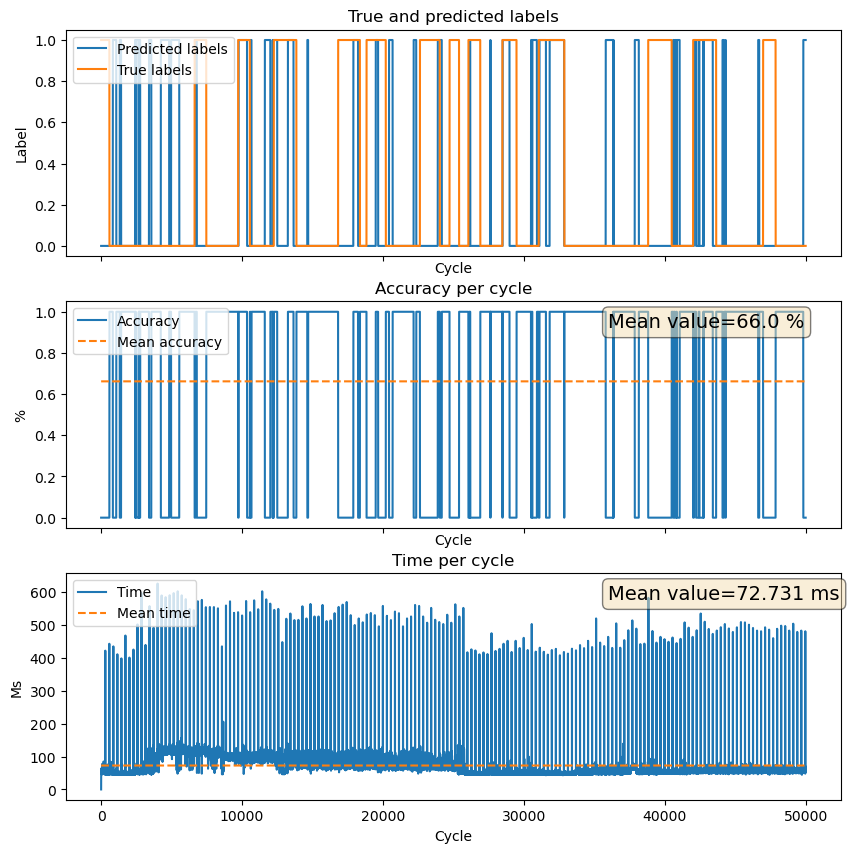

Source data for this figure (header and first rows):
Cycle, True_labels, Predicted_labels, Accuracy, Run_times
0, 1.0, 0, 0, 4165
1, 1.0, 0, 0, 56.25
2, 1.0, 0, 0, 50
3, 1.0, 0, 0, 53.01
4, 1.0, 0, 0, 48.01
5, 1.0, 0, 0, 60.01
6, 1.0, 0, 0, 54.01
7, 1.0, 0, 0, 56.01
8, 1.0, 0, 0, 50.01
9, 1.0, 0, 0, 52.01
10, 1.0, 0, 0, 47.01
11, 1.0, 0, 0, 51.01
12, 1.0, 0, 0, 51.01
13, 1.0, 0, 0, 62.01
14, 1.0, 0, 0, 64.02
15, 1.0, 0, 0, 53.01
16, 1.0, 0, 0, 56.01
17, 1.0, 0, 0, 50.01
18, 1.0, 0, 0, 50.01
19, 1.0, 0, 0, 48.01
20, 1.0, 0, 0, 52.63
21, 1.0, 0, 0, 50.01
22, 1.0, 0, 0, 50.01
23, 1.0, 0, 0, 52.51
24, 1.0, 0, 0, 53.73
25, 1.0, 0, 0, 50.01
26, 1.0, 0, 0, 48.01
27, 1.0, 0, 0, 58.01
28, 1.0, 0, 0, 58.02
29, 1.0, 0, 0, 51
30, 1.0, 0, 0, 52.01
31, 1.0, 0, 0, 51.01
32, 1.0, 0, 0, 48.02
33, 1.0, 0, 0, 48
34, 1.0, 0, 0, 51.01
35, 1.0, 0, 0, 49.01
36, 1.0, 0, 0, 52.01
37, 1.0, 0, 0, 54.02
38, 1.0, 0, 0, 51
39, 1.0, 0, 0, 50.01
40, 1.0, 0, 0, 50.01
41, 1.0, 0, 0, 53.01
42, 1.0, 0, 0, 49.01
43, 1.0, 0, 0, 50.01
44, 1.0, 0, 0, 54.01
45, 1.0, 0, 0, 52.01
46, 1.0, 0, 0, 53.01
47, 1.0, 0, 0, 60.01
48, 1.0, 0, 0, 55.01
49, 1.0, 0, 0, 50.01
50, 1.0, 0, 0, 47.01
51, 1.0, 0, 0, 51.01
52, 1.0, 0, 0, 46.01
53, 1.0, 0, 0, 49.01
54, 1.0, 0, 0, 50.02
55, 1.0, 0, 0, 50
56, 1.0, 0, 0, 51.01
57, 1.0, 0, 0, 50.01
58, 1.0, 0, 0, 51.01
59, 1.0, 0, 0, 64.02
... 49,940 more rows
